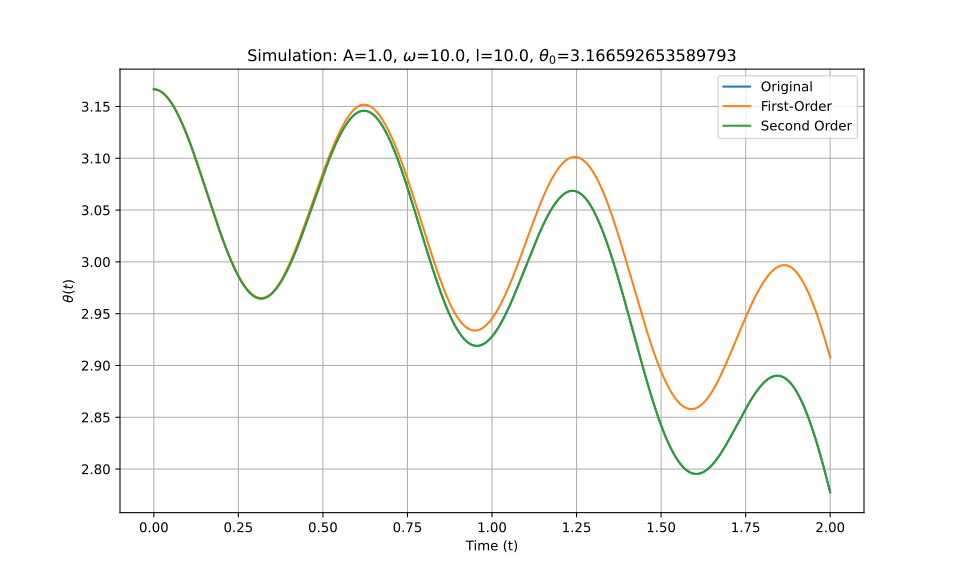

Source data for this figure (header and first rows):
t_eval, Equation_1, Equation_2, Equation_3
0.0, 3.167, 3.167, 3.167
0.002002, 3.167, 3.167, 3.167
0.004004, 3.167, 3.167, 3.167
0.006006, 3.166, 3.166, 3.166
0.008008, 3.166, 3.166, 3.166
0.01001, 3.166, 3.166, 3.166
0.01201, 3.166, 3.166, 3.166
0.01401, 3.166, 3.166, 3.166
0.01602, 3.165, 3.165, 3.165
0.01802, 3.165, 3.165, 3.165
0.02002, 3.165, 3.165, 3.165
0.02202, 3.164, 3.164, 3.164
0.02402, 3.164, 3.164, 3.164
0.02603, 3.163, 3.163, 3.163
0.02803, 3.163, 3.163, 3.163
0.03003, 3.162, 3.162, 3.162
0.03203, 3.162, 3.162, 3.162
0.03403, 3.161, 3.161, 3.161
0.03604, 3.16, 3.16, 3.16
0.03804, 3.159, 3.159, 3.159
0.04004, 3.159, 3.159, 3.159
0.04204, 3.158, 3.158, 3.158
0.04404, 3.157, 3.157, 3.157
0.04605, 3.156, 3.156, 3.156
0.04805, 3.155, 3.155, 3.155
0.05005, 3.154, 3.154, 3.154
0.05205, 3.153, 3.153, 3.153
0.05405, 3.152, 3.152, 3.152
0.05606, 3.151, 3.151, 3.151
0.05806, 3.15, 3.15, 3.15
0.06006, 3.149, 3.149, 3.149
0.06206, 3.148, 3.148, 3.148
0.06406, 3.147, 3.147, 3.147
0.06607, 3.146, 3.146, 3.146
0.06807, 3.144, 3.144, 3.144
0.07007, 3.143, 3.143, 3.143
0.07207, 3.142, 3.142, 3.142
0.07407, 3.14, 3.14, 3.14
0.07608, 3.139, 3.139, 3.139
0.07808, 3.138, 3.138, 3.138
0.08008, 3.136, 3.136, 3.136
0.08208, 3.135, 3.135, 3.135
0.08408, 3.133, 3.133, 3.133
0.08609, 3.132, 3.132, 3.132
0.08809, 3.13, 3.13, 3.13
0.09009, 3.129, 3.129, 3.129
0.09209, 3.127, 3.127, 3.127
0.09409, 3.126, 3.126, 3.126
0.0961, 3.124, 3.124, 3.124
0.0981, 3.122, 3.122, 3.122
0.1001, 3.121, 3.121, 3.121
0.1021, 3.119, 3.119, 3.119
0.1041, 3.117, 3.117, 3.117
0.1061, 3.115, 3.115, 3.115
0.1081, 3.114, 3.114, 3.114
0.1101, 3.112, 3.112, 3.112
0.1121, 3.11, 3.11, 3.11
0.1141, 3.108, 3.108, 3.108
0.1161, 3.107, 3.107, 3.107
0.1181, 3.105, 3.105, 3.105
... 940 more rows
